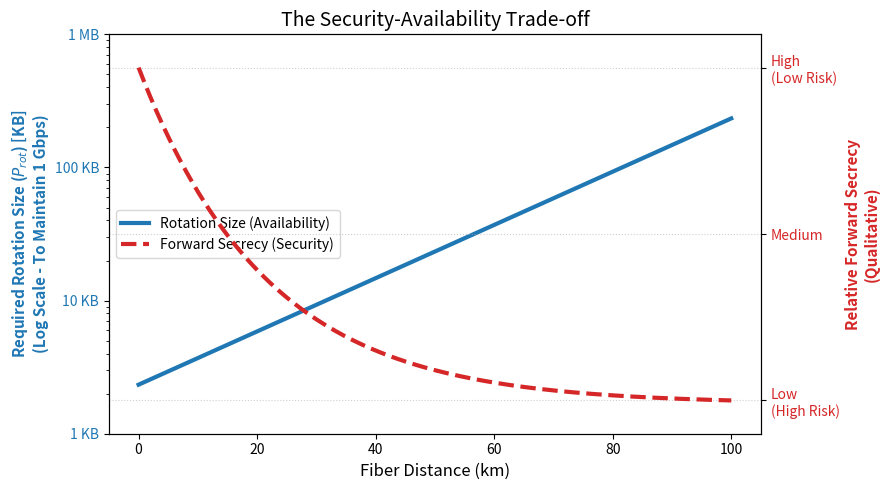

This figure's Python source:
import numpy as np
import matplotlib.pyplot as plt

# ==========================================
# 1. PARAMETERS & MATH
# ==========================================
R0_MBPS = 13.7
ALPHA = 0.2
L_KEY_BITS = 256
T_DATA_GBPS = 1.0

# Unit conversions
R0_BPS = R0_MBPS * 1e6
T_DATA_BPS = T_DATA_GBPS * 1e9

d = np.linspace(0, 100, 200)

# --- Calculate Key Rate R(d) ---
R_bps = R0_BPS * 10 ** (-(ALPHA * d) / 10)

# --- Calculate Rotation Size P_rot in KB (Not MB) ---
# Formula: P_rot >= T_data * (L_key / R(d))
P_rot_bits = T_DATA_BPS * (L_KEY_BITS / R_bps)
P_rot_KB = P_rot_bits / (8 * 1000)  # Convert to Kilobytes

# --- Calculate Proxy for Secrecy (Qualitative) ---
# Inverse of rotation size: Smaller rotation = Higher Secrecy
secrecy_score = 1.0 / P_rot_KB
# Normalize to 0-1 for plotting
secrecy_normalized = (secrecy_score - secrecy_score.min()) / (secrecy_score.max() - secrecy_score.min())

# ==========================================
# 2. PLOTTING
# ==========================================
fig, ax1 = plt.subplots(figsize=(9, 5))

# --- Left Axis: Rotation Size (KB) ---
color_rot = 'tab:blue'
ax1.set_xlabel('Fiber Distance (km)', fontsize=12)
# Change label to KB
ax1.set_ylabel('Required Rotation Size ($P_{rot}$) [KB]\n(Log Scale - To Maintain 1 Gbps)', color=color_rot, fontsize=11, fontweight='bold')

# Plot Blue Line
line1 = ax1.plot(d, P_rot_KB, color=color_rot, linewidth=3, label='Rotation Size (Availability)')
ax1.tick_params(axis='y', labelcolor=color_rot)

# Set Log Scale and Limits for KB
ax1.set_yscale('log')
ax1.set_ylim(1, 1000) # Range: 1 KB to 1000 KB (1 MB)
ax1.set_yticks([1, 10, 100, 1000])
ax1.set_yticklabels(['1 KB', '10 KB', '100 KB', '1 MB'])

# --- Right Axis: Forward Secrecy ---
ax2 = ax1.twinx()
color_sec = 'tab:red'
ax2.set_ylabel('Relative Forward Secrecy\n(Qualitative)', color=color_sec, fontsize=11, fontweight='bold')

# Plot Red Line
line2 = ax2.plot(d, secrecy_normalized, color=color_sec, linewidth=3, linestyle='--', label='Forward Secrecy (Security)')
ax2.tick_params(axis='y', labelcolor=color_sec)
ax2.set_ylim(-0.1, 1.1)
ax2.set_yticks([0, 0.5, 1])
ax2.set_yticklabels(['Low\n(High Risk)', 'Medium', 'High\n(Low Risk)'])

# --- Styling ---
plt.title("The Security-Availability Trade-off", fontsize=14)
plt.grid(True, linestyle=':', alpha=0.6)

# Combine Legends
lns = line1 + line2
labs = [l.get_label() for l in lns]
ax1.legend(lns, labs, loc='center left') # Moved legend to not block the curve

plt.tight_layout()
plt.savefig('rotation_tradeoff_corrected.png', dpi=300)
print("Generated 'rotation_tradeoff_corrected.png'")